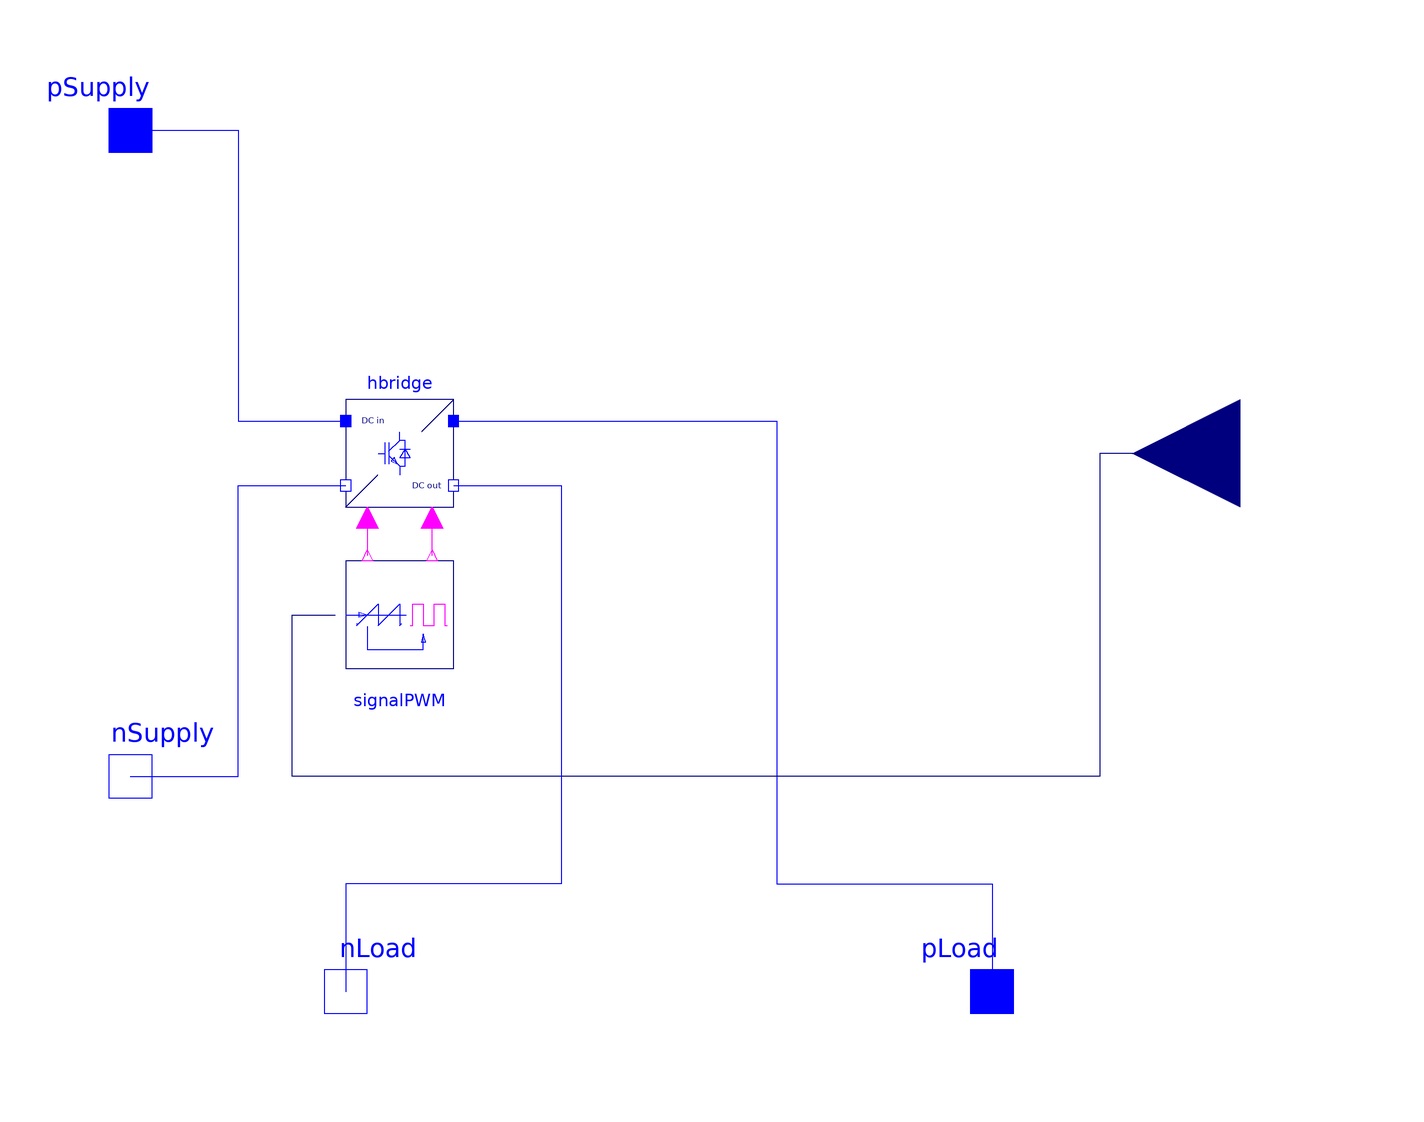

Above is the diagram view of the following Modelica model: its components placed by their Placement annotations and its connect equations drawn as lines.

model PowerConverterVSk
  "Sets output voltage whilst keeping in- and output power equal"
  extends Modelica.Electrical.PowerConverters.Icons.Converter;
  extends EDrives.Interfaces.SupplyPins;
  extends EDrives.Interfaces.LoadPins;
  Modelica.Blocks.Interfaces.RealInput ref "Gain of input voltage" annotation(Placement(transformation(extent = {{-20,-20},{20,20}}, rotation = 180, origin = {106,0}), iconTransformation(extent = {{-20,-20},{20,20}}, rotation = 180, origin = {96,0})));
  parameter Modelica.SIunits.Frequency f=1000 "Switching frequency";
  Modelica.Electrical.PowerConverters.DCDC.HBridge hbridge(useHeatPort=
        false)
    annotation (Placement(transformation(extent={{-60,-10},{-40,10}})));
  Modelica.Electrical.PowerConverters.DCDC.Control.SignalPWM signalPWM(
      constantDutyCycle=0.6, f=f) annotation (Placement(visible = true, transformation(extent = {{-60, -40}, {-40, -20}}, rotation = 0)));
equation
  connect(hbridge.fire_p, signalPWM.fire) annotation(
    Line(points = {{-56, -12}, {-56, -19}}, color = {255, 0, 255}));
  connect(signalPWM.notFire, hbridge.fire_n) annotation(
    Line(points = {{-44, -19}, {-44, -12}}, color = {255, 0, 255}));
  connect(nSupply, hbridge.dc_n1) annotation(
    Line(points = {{-100, -60}, {-80, -60}, {-80, -6}, {-60, -6}}, color = {0, 0, 255}));
  connect(pSupply, hbridge.dc_p1) annotation(
    Line(points = {{-100, 60}, {-80, 60}, {-80, 6}, {-60, 6}}, color = {0, 0, 255}));
  connect(hbridge.dc_p2, pLoad) annotation(
    Line(points = {{-40, 6}, {20, 6}, {20, -80}, {60, -80}, {60, -100}}, color = {0, 0, 255}));
  connect(ref, signalPWM.dutyCycle) annotation(
    Line(points = {{106, 0}, {80, 0}, {80, -60}, {-70, -60}, {-70, -30}, {-62, -30}}, color = {0, 0, 127}));
  connect(hbridge.dc_n2, nLoad) annotation(
    Line(points = {{-40, -6}, {-20, -6}, {-20, -80}, {-60, -80}, {-60, -100}}, color = {0, 0, 255}));
  annotation (Documentation(
        info="<html>
<p>H bridge example template including supply and sensors; load is not yet included</p>
</html>"));

end PowerConverterVSk;